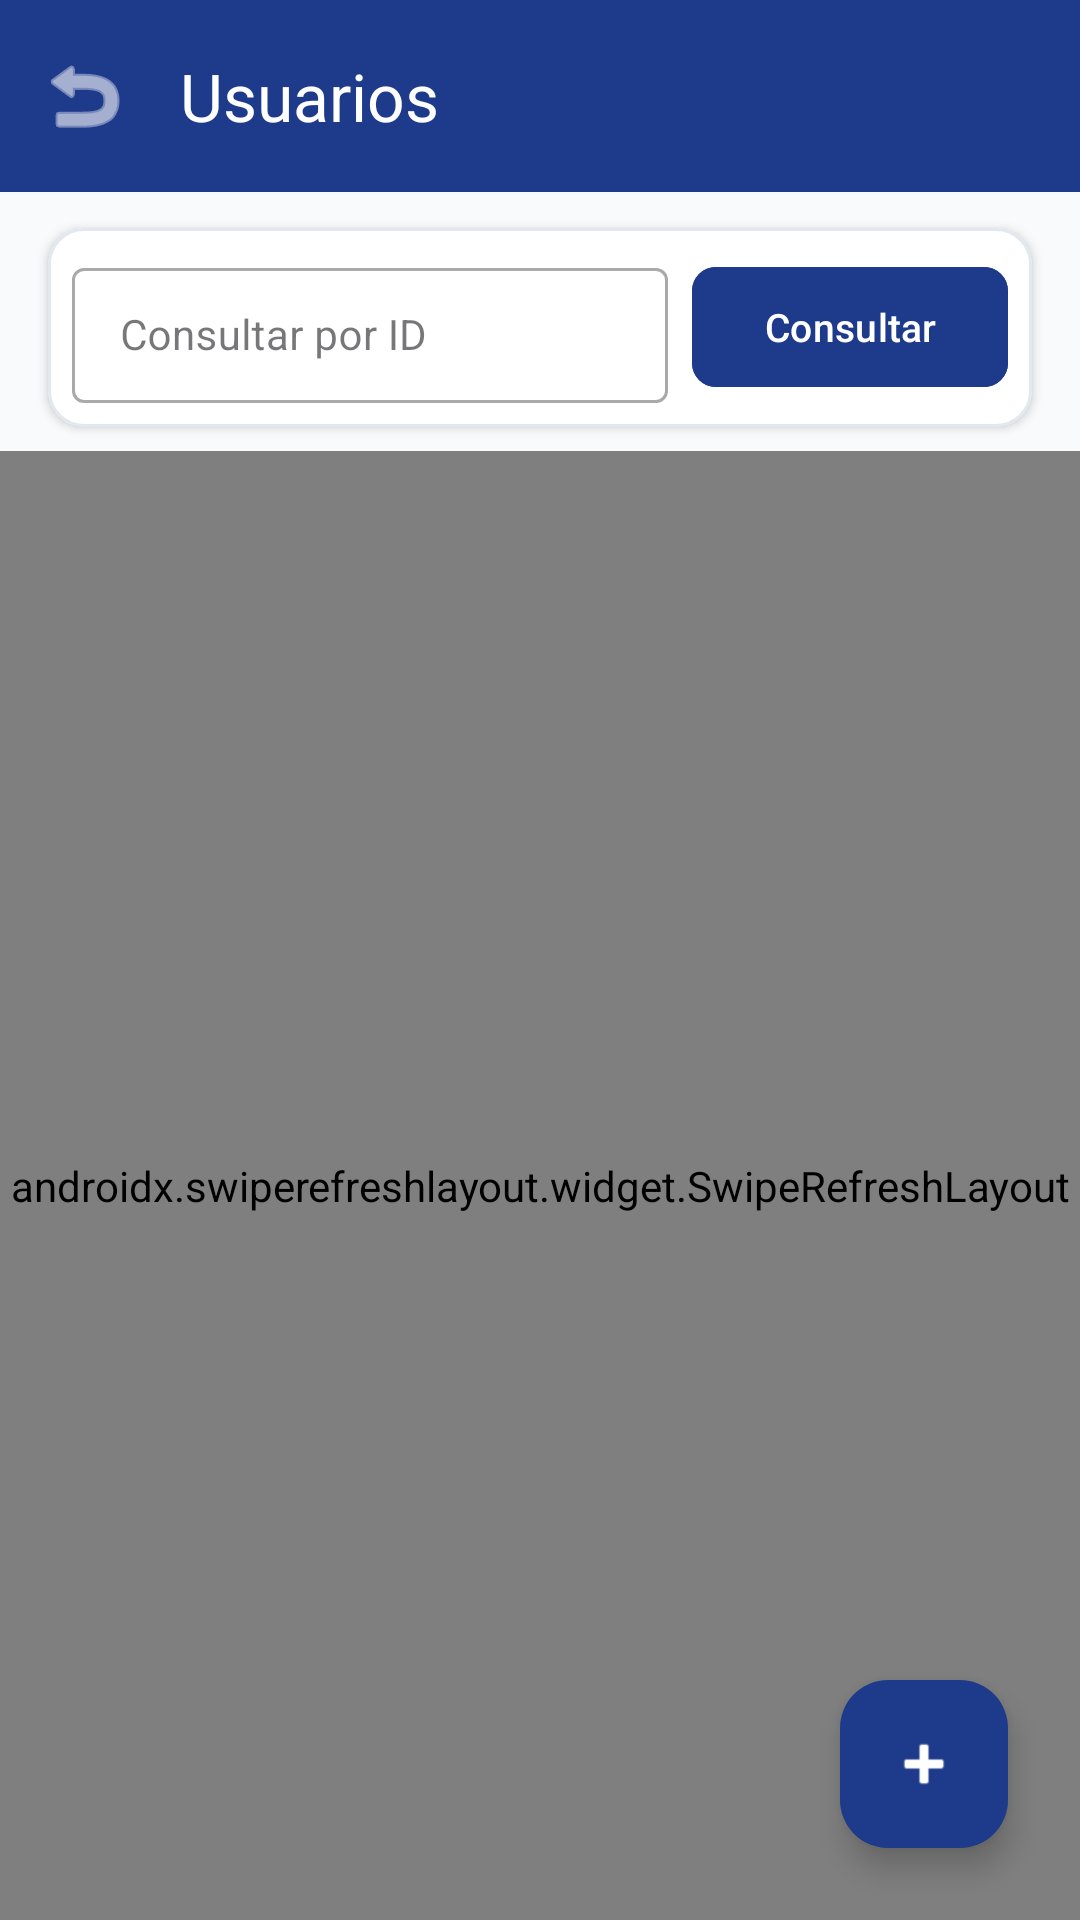

Write the Android layout XML for this screen, with the resource values it uses.
<!-- AndroidManifest.xml: application theme Theme.UtesaConcurrencyApp -->
<!-- res/layout/actividad_lista_usuarios.xml -->
<?xml version="1.0" encoding="utf-8"?>
<androidx.coordinatorlayout.widget.CoordinatorLayout xmlns:android="http://schemas.android.com/apk/res/android"
    xmlns:app="http://schemas.android.com/apk/res-auto"
    android:layout_width="match_parent"
    android:layout_height="match_parent"
    android:background="@color/background">

    <com.google.android.material.appbar.AppBarLayout
        android:layout_width="match_parent"
        android:layout_height="wrap_content">

        <com.google.android.material.appbar.MaterialToolbar
            android:id="@+id/toolbarListaUsuarios"
            android:layout_width="match_parent"
            android:layout_height="?attr/actionBarSize"
            android:background="@color/primary"
            app:title="@string/users_list_title"
            app:titleTextColor="@color/surface"
            app:navigationIcon="@android:drawable/ic_menu_revert"
            app:navigationIconTint="@color/surface" />
    </com.google.android.material.appbar.AppBarLayout>

    <LinearLayout
        android:layout_width="match_parent"
        android:layout_height="match_parent"
        android:orientation="vertical"
        app:layout_behavior="@string/appbar_scrolling_view_behavior">

        <com.google.android.material.card.MaterialCardView
            android:id="@+id/cardBuscarUsuario"
            android:layout_width="match_parent"
            android:layout_height="wrap_content"
            android:layout_marginHorizontal="16dp"
            android:layout_marginTop="12dp"
            android:layout_marginBottom="8dp"
            app:cardCornerRadius="12dp"
            app:cardElevation="2dp"
            app:strokeWidth="1dp"
            app:strokeColor="@color/card_border"
            app:cardBackgroundColor="@color/surface">

            <LinearLayout
                android:layout_width="match_parent"
                android:layout_height="wrap_content"
                android:orientation="horizontal"
                android:gravity="center_vertical"
                android:padding="8dp">

                <com.google.android.material.textfield.TextInputLayout
                    android:id="@+id/tilBuscarId"
                    android:layout_width="0dp"
                    android:layout_height="wrap_content"
                    android:layout_weight="1"
                    android:hint="@string/search_by_id_hint"
                    style="@style/Widget.MaterialComponents.TextInputLayout.OutlinedBox.Dense">

                    <com.google.android.material.textfield.TextInputEditText
                        android:id="@+id/etBuscarId"
                        android:layout_width="match_parent"
                        android:layout_height="wrap_content"
                        android:inputType="number"
                        android:imeOptions="actionSearch"
                        android:textSize="14sp" />
                </com.google.android.material.textfield.TextInputLayout>

                <com.google.android.material.button.MaterialButton
                    android:id="@+id/btnBuscarPorId"
                    android:layout_width="wrap_content"
                    android:layout_height="48dp"
                    android:text="@string/btn_search_id"
                    android:textSize="13sp"
                    android:layout_marginStart="8dp"
                    app:cornerRadius="8dp"
                    android:backgroundTint="@color/primary" />

                <ImageButton
                    android:id="@+id/btnLimpiarBusqueda"
                    android:layout_width="40dp"
                    android:layout_height="40dp"
                    android:background="?attr/selectableItemBackgroundBorderless"
                    android:src="@android:drawable/ic_menu_close_clear_cancel"
                    app:tint="@color/text_secondary"
                    android:visibility="gone"
                    android:contentDescription="Limpiar" />
            </LinearLayout>
        </com.google.android.material.card.MaterialCardView>

        <androidx.swiperefreshlayout.widget.SwipeRefreshLayout
            android:id="@+id/swipeRefreshUsuarios"
            android:layout_width="match_parent"
            android:layout_height="match_parent">

            <FrameLayout
                android:layout_width="match_parent"
                android:layout_height="match_parent">

                <androidx.recyclerview.widget.RecyclerView
                    android:id="@+id/rvListaUsuarios"
                    android:layout_width="match_parent"
                    android:layout_height="match_parent"
                    android:padding="12dp"
                    android:clipToPadding="false" />

                <TextView
                    android:id="@+id/tvUsuariosVacio"
                    android:layout_width="wrap_content"
                    android:layout_height="wrap_content"
                    android:text="No hay usuarios registrados."
                    android:textColor="@color/text_secondary"
                    android:layout_gravity="center"
                    android:visibility="gone" />

                <ProgressBar
                    android:id="@+id/progressBarUsuarios"
                    android:layout_width="wrap_content"
                    android:layout_height="wrap_content"
                    android:layout_gravity="center"
                    android:visibility="gone" />
            </FrameLayout>
        </androidx.swiperefreshlayout.widget.SwipeRefreshLayout>
    </LinearLayout>

    <com.google.android.material.floatingactionbutton.FloatingActionButton
        android:id="@+id/fabAgregarUsuario"
        android:layout_width="wrap_content"
        android:layout_height="wrap_content"
        android:layout_gravity="bottom|end"
        android:layout_margin="24dp"
        android:src="@android:drawable/ic_input_add"
        app:backgroundTint="@color/primary"
        app:tint="@color/surface"
        android:contentDescription="@string/create_user_title" />

</androidx.coordinatorlayout.widget.CoordinatorLayout>
<!-- resources referenced by this layout -->
<resources>
  <color name="background">#F8FAFC</color>
  <color name="card_border">#E2E8F0</color>
  <color name="primary">#1E3A8A</color>
  <color name="surface">#FFFFFF</color>
  <color name="text_secondary">#64748B</color>
  <string name="btn_search_id">Consultar</string>
  <string name="create_user_title">Nuevo Usuario</string>
  <string name="search_by_id_hint">Consultar por ID</string>
  <string name="users_list_title">Usuarios</string>
  <style name="Theme.UtesaConcurrencyApp" parent="Theme.Material3.DayNight.NoActionBar">
          
          <item name="colorPrimary">@color/primary</item>
          <item name="colorPrimaryVariant">@color/primary_variant</item>
          <item name="colorOnPrimary">@color/surface</item>
          
          <item name="colorSecondary">@color/secondary</item>
          <item name="colorSecondaryVariant">@color/secondary_variant</item>
          <item name="colorOnSecondary">@color/surface</item>
          
          <item name="android:statusBarColor">@color/primary</item>
          <item name="android:windowLightStatusBar">false</item>
          
          <item name="android:windowBackground">@color/background</item>
      </style>
  <color name="primary_variant">#172554</color>
  <color name="secondary">#0D9488</color>
  <color name="secondary_variant">#0F766E</color>
</resources>
